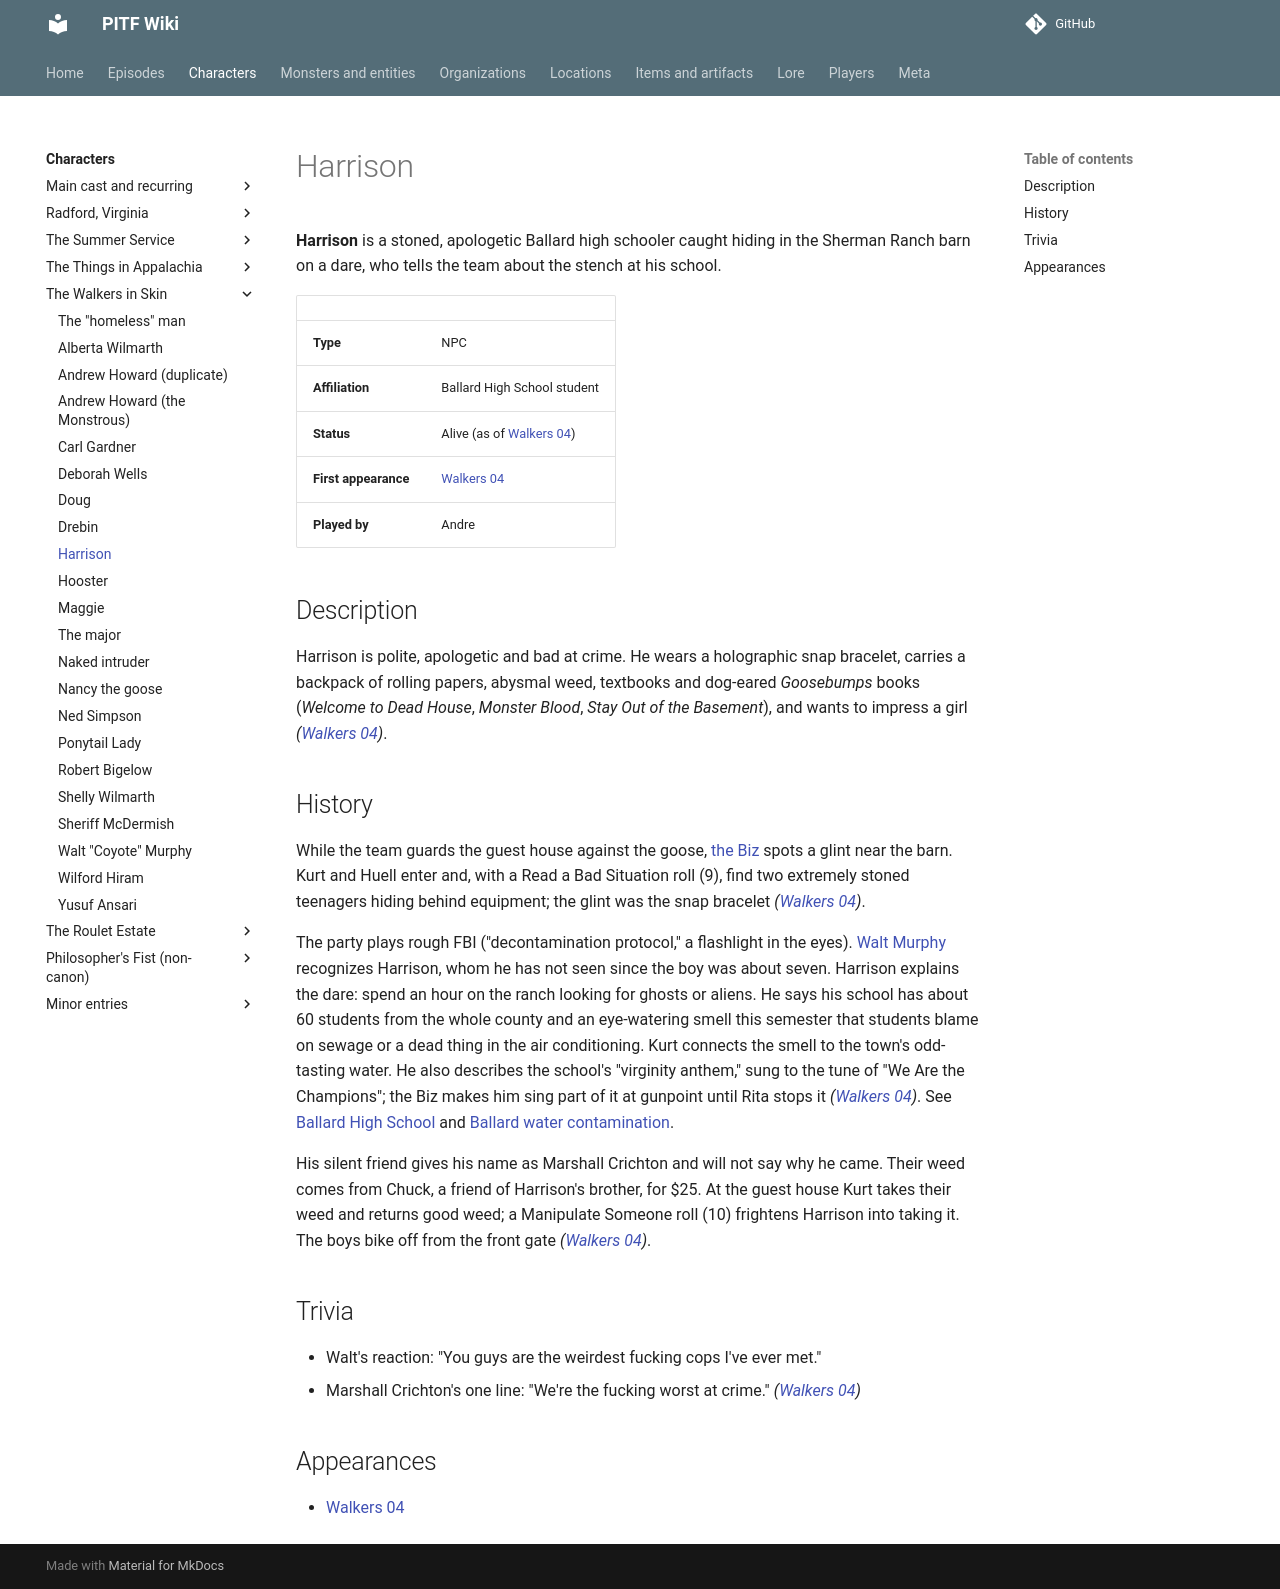

repository: AndreTInfante/pitf-wiki · page: characters/harrison/index.html · generator: mkdocs

# Harrison

**Harrison** is a stoned, apologetic Ballard high schooler caught hiding in the Sherman Ranch barn on a dare, who tells the team about the stench at his school.

| | |
|---|---|
| **Type** | NPC |
| **Affiliation** | Ballard High School student |
| **Status** | Alive (as of [Walkers 04](../episodes/walkers-in-skin/04.md)) |
| **First appearance** | [Walkers 04](../episodes/walkers-in-skin/04.md) |
| **Played by** | Andre |

## Description

Harrison is polite, apologetic and bad at crime. He wears a holographic snap bracelet, carries a backpack of rolling papers, abysmal weed, textbooks and dog-eared *Goosebumps* books (*Welcome to Dead House*, *Monster Blood*, *Stay Out of the Basement*), and wants to impress a girl *([Walkers 04](../episodes/walkers-in-skin/04.md))*.

## History

While the team guards the guest house against the goose, [the Biz](dick-baxter.md) spots a glint near the barn. Kurt and Huell enter and, with a Read a Bad Situation roll (9), find two extremely stoned teenagers hiding behind equipment; the glint was the snap bracelet *([Walkers 04](../episodes/walkers-in-skin/04.md))*.

The party plays rough FBI ("decontamination protocol," a flashlight in the eyes). [Walt Murphy](walt-murphy.md) recognizes Harrison, whom he has not seen since the boy was about seven. Harrison explains the dare: spend an hour on the ranch looking for ghosts or aliens. He says his school has about 60 students from the whole county and an eye-watering smell this semester that students blame on sewage or a dead thing in the air conditioning. Kurt connects the smell to the town's odd-tasting water. He also describes the school's "virginity anthem," sung to the tune of "We Are the Champions"; the Biz makes him sing part of it at gunpoint until Rita stops it *([Walkers 04](../episodes/walkers-in-skin/04.md))*. See [Ballard High School](../locations/ballard-high-school.md) and [Ballard water contamination](../lore/ballard-water-contamination.md).

His silent friend gives his name as Marshall Crichton and will not say why he came. Their weed comes from Chuck, a friend of Harrison's brother, for $25. At the guest house Kurt takes their weed and returns good weed; a Manipulate Someone roll (10) frightens Harrison into taking it. The boys bike off from the front gate *([Walkers 04](../episodes/walkers-in-skin/04.md))*.

## Trivia

- Walt's reaction: "You guys are the weirdest fucking cops I've ever met."
- Marshall Crichton's one line: "We're the fucking worst at crime." *([Walkers 04](../episodes/walkers-in-skin/04.md))*

## Appearances

- [Walkers 04](../episodes/walkers-in-skin/04.md)
